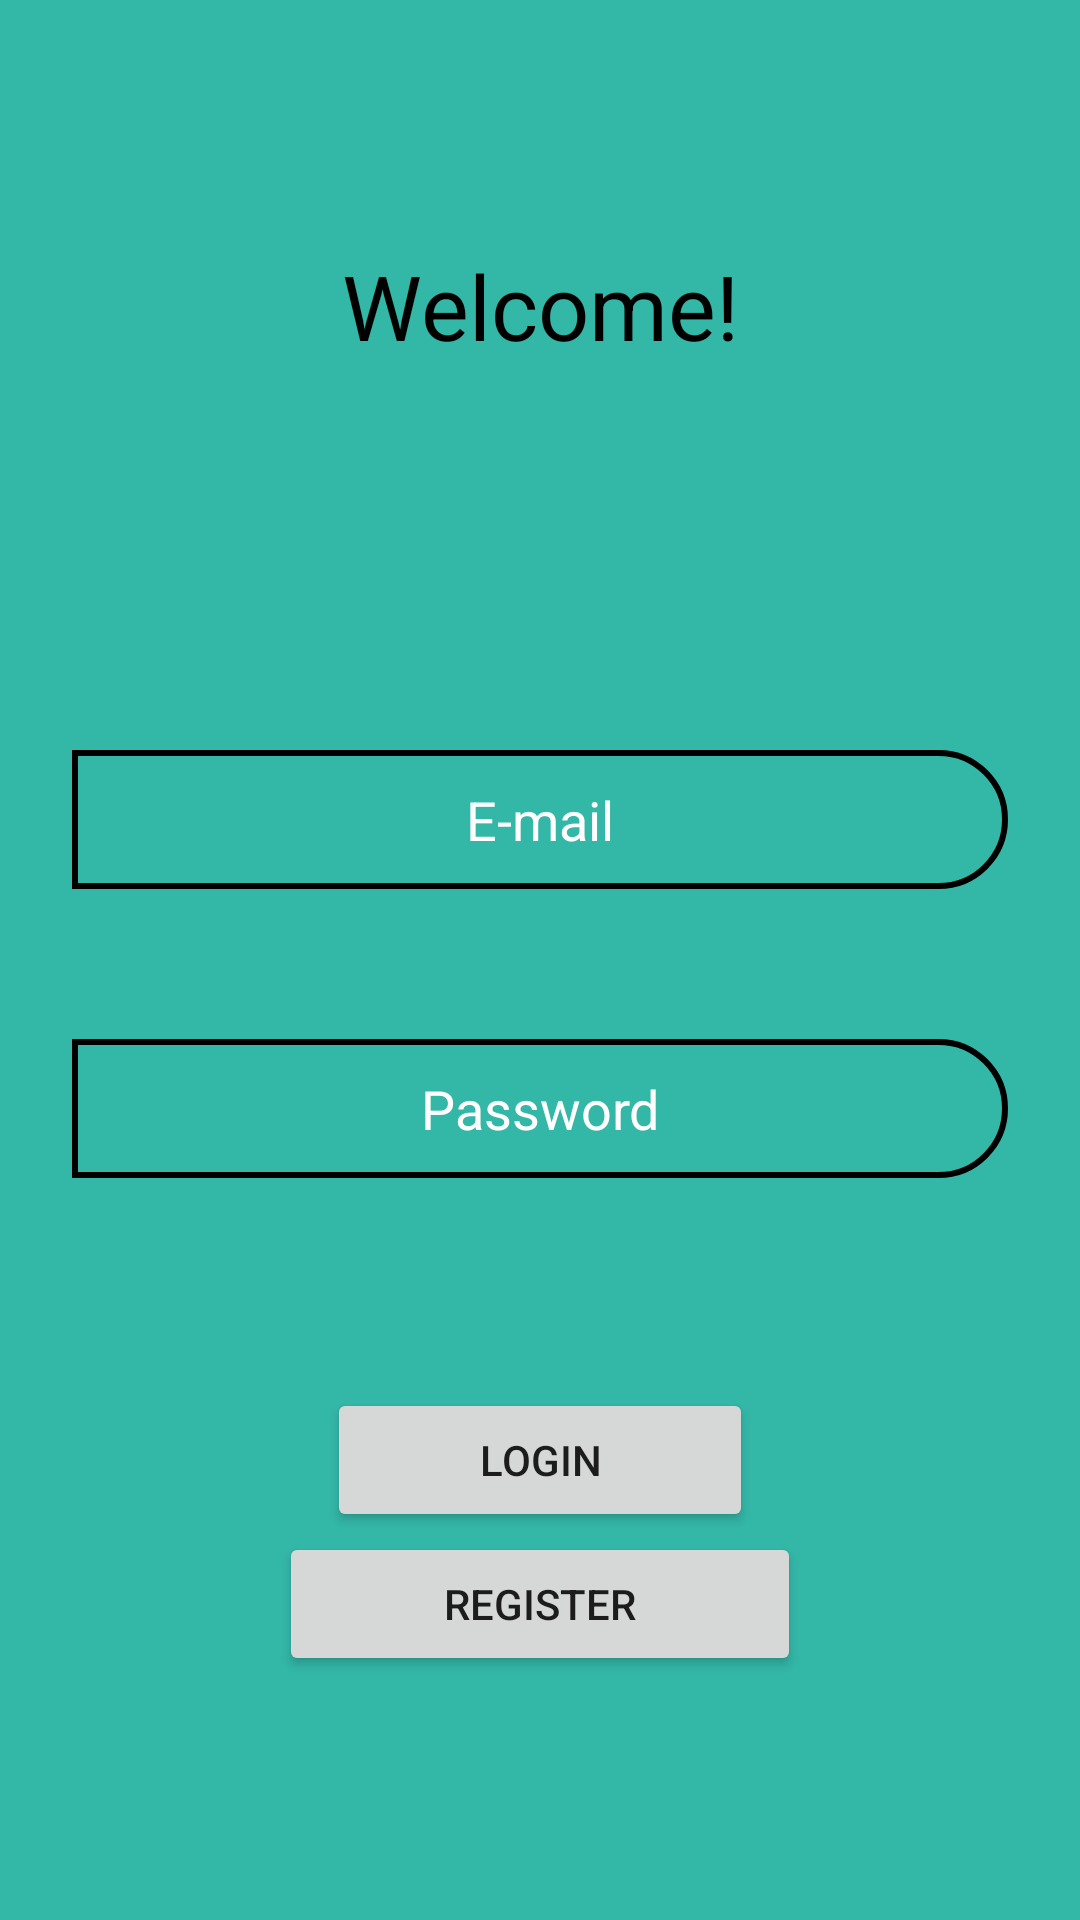

Write the Android layout XML for this screen, with the resource values it uses.
<!-- AndroidManifest.xml: application theme Theme.Samazon -->
<!-- res/layout/activity_login.xml -->
<?xml version="1.0" encoding="utf-8"?>
<androidx.constraintlayout.widget.ConstraintLayout xmlns:android="http://schemas.android.com/apk/res/android"
    xmlns:app="http://schemas.android.com/apk/res-auto"
    xmlns:tools="http://schemas.android.com/tools"
    android:layout_width="match_parent"
    android:layout_height="match_parent"
    android:background="#F72DB5A5"
    tools:context=".LoginActivity">

    <LinearLayout
        android:layout_width="match_parent"
        android:layout_height="wrap_content"
        android:layout_marginStart="24dp"
        android:layout_marginEnd="24dp"
        android:orientation="vertical"
        app:layout_constraintBottom_toBottomOf="parent"
        app:layout_constraintEnd_toEndOf="parent"
        app:layout_constraintStart_toStartOf="parent"
        app:layout_constraintTop_toTopOf="parent">

        <TextView
            android:id="@+id/textTitle"
            android:layout_width="match_parent"
            android:layout_height="wrap_content"
            android:layout_marginBottom="128dp"
            android:textColor="@color/black"
            android:textSize="30sp"
            android:textAlignment="center"
            android:text="Welcome!" />


        <EditText
            android:id="@+id/editEmail"
            android:layout_width="match_parent"
            android:layout_marginBottom="50dp"
            android:layout_height="wrap_content"
            android:background="@drawable/border"
            android:ems="10"
            android:hint="E-mail"
            android:inputType="textEmailAddress"
            android:padding="11dp"
            android:textAlignment="center"
            android:textColor="@color/black"
            android:textColorHint="@color/white" />

        <EditText
            android:id="@+id/editPassword"
            android:layout_width="match_parent"
            android:layout_height="wrap_content"
            android:textColorHint="@color/white"
            android:textColor="@color/black"
            android:layout_marginBottom="70dp"
            android:background="@drawable/border"
            android:padding="11dp"
            android:ems="10"
            android:hint="Password"
            android:inputType="textPassword"
            android:textAlignment="center" />

        <Button
            android:id="@+id/buttonLogin"
            android:layout_marginEnd="85dp"
            android:layout_marginStart="85dp"
            android:layout_width="match_parent"
            android:layout_height="wrap_content"
            android:text="Login" />

        <Button
            android:id="@+id/buttonRegister"
            android:layout_marginEnd="69dp"
            android:layout_marginStart="69dp"
            android:layout_width="match_parent"
            android:layout_height="wrap_content"
            android:text="Register" />


    </LinearLayout>



</androidx.constraintlayout.widget.ConstraintLayout>
<!-- resources referenced by this layout -->
<resources>
  <!-- drawable border (drawable) -->
  <?xml version="1.0" encoding="utf-8"?>
  <shape xmlns:android="http://schemas.android.com/apk/res/android">
  
      <corners  android:bottomRightRadius="80dp"
          android:topRightRadius="80dp"/>
  
      <stroke
          android:width="2dp"
          android:color="@color/black"
          />
  
  </shape>
  <style name="Theme.Samazon" parent="Theme.MaterialComponents.DayNight.DarkActionBar">
          
          <item name="colorPrimary">@color/purple_500</item>
          <item name="colorPrimaryVariant">@color/purple_700</item>
          <item name="colorOnPrimary">@color/white</item>
          
          <item name="colorSecondary">@color/teal_200</item>
          <item name="colorSecondaryVariant">@color/teal_700</item>
          <item name="colorOnSecondary">@color/black</item>
          
          <item name="android:statusBarColor" tools:targetApi="l">?attr/colorPrimaryVariant</item>
          
      </style>
  <!-- not gathered from this repository: default colours our renderer supplied (Android Studio template values) -->
  <color name="purple_500">#FF6200EE</color>
  <color name="purple_700">#FF3700B3</color>
  <color name="teal_200">#FF03DAC5</color>
  <color name="teal_700">#FF018786</color>
  <color name="black">#FF000000</color>
  <color name="white">#FFFFFFFF</color>
</resources>
